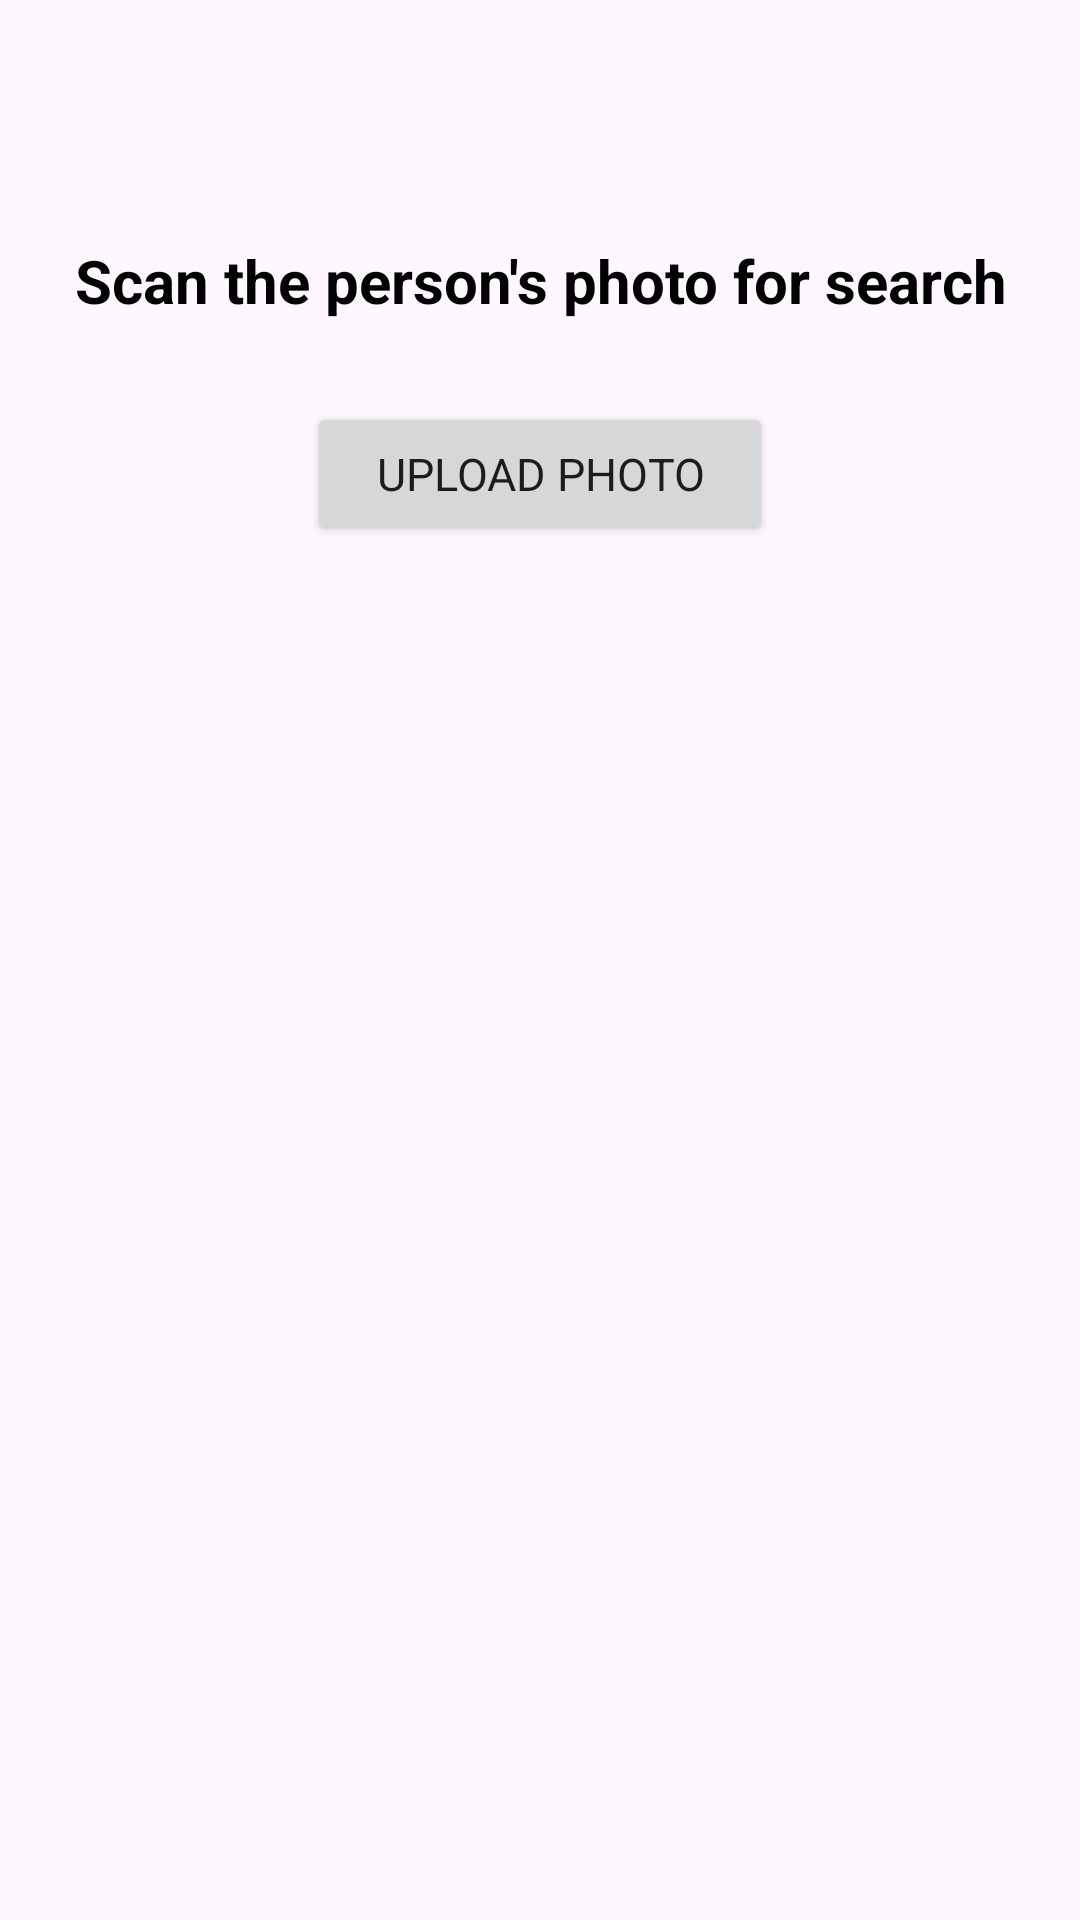

Write the Android layout XML for this screen, with the resource values it uses.
<!-- AndroidManifest.xml: application theme Theme.HomeCompass -->
<!-- res/layout/fragment_search_missing.xml -->
<?xml version="1.0" encoding="utf-8"?>
<androidx.constraintlayout.widget.ConstraintLayout xmlns:android="http://schemas.android.com/apk/res/android"
    xmlns:app="http://schemas.android.com/apk/res-auto"
    android:layout_width="match_parent"
    android:layout_height="match_parent"
    >

    <TextView
        android:id="@+id/tvAddPhoto"
        android:layout_width="match_parent"
        android:layout_height="wrap_content"
        android:layout_marginStart="8dp"
        android:layout_marginTop="80dp"
        android:layout_marginEnd="8dp"
        android:text="@string/scan_the_person_s_photo_for_search"
        android:textAlignment="center"
        android:textColor="@color/black"
        android:textSize="20sp"
        android:textStyle="bold"
        app:layout_constraintEnd_toEndOf="parent"
        app:layout_constraintStart_toStartOf="parent"
        app:layout_constraintTop_toTopOf="parent" />
    <ProgressBar
        android:id="@+id/progressBar"
        android:layout_width="wrap_content"
        android:layout_height="wrap_content"
        android:visibility="gone"
        app:layout_constraintBottom_toBottomOf="parent"
        app:layout_constraintEnd_toEndOf="parent"
        app:layout_constraintStart_toStartOf="parent"
        app:layout_constraintTop_toTopOf="parent" />

    <Button
        android:id="@+id/btnUploadPhoto"
        android:layout_width="wrap_content"
        android:layout_height="wrap_content"
        android:layout_marginTop="27dp"
        android:text="   Upload photo   "
        android:textSize="15sp"
        app:cornerRadius="4dp"
        app:layout_constraintEnd_toEndOf="parent"
        app:layout_constraintStart_toStartOf="parent"
        app:layout_constraintTop_toBottomOf="@id/tvAddPhoto" />
</androidx.constraintlayout.widget.ConstraintLayout>
<!-- resources referenced by this layout -->
<resources>
  <color name="black">#FF000000</color>
  <string name="scan_the_person_s_photo_for_search">Scan the person\'s photo for search</string>
  <style name="Theme.HomeCompass" parent="Base.Theme.HomeCompass" />
  <style name="Base.Theme.HomeCompass" parent="Theme.Material3.Light.NoActionBar">
          
          <item name="colorPrimary">@color/olive_teal</item>
  
          <item name="fontFamily">@font/inter_medium</item>
  
          <item name="toolbarStyle">@style/CustomToolbar</item>
      </style>
  <color name="olive_teal">#497174</color>
  <style name="CustomToolbar" parent="Widget.AppCompat.Toolbar">
          <item name="android:background">@color/white</item>
          <item name="android:elevation">30dp</item>
      </style>
  <color name="white">#FFFFFFFF</color>
</resources>
